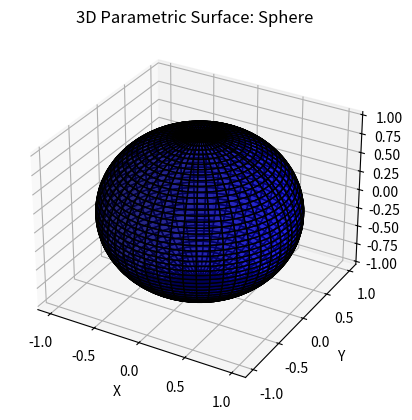

This figure's Python source:
import numpy as np
import matplotlib.pyplot as plt
from mpl_toolkits.mplot3d import Axes3D
# Define the parametric equations for the sphere
def sphere(R, u, v):
    x = R * np.cos(u) * np.sin(v)
    y = R * np.sin(u) * np.sin(v)
    z = R * np.cos(v)
    return x, y, z
# Create a grid of the u and v values
u = np.linspace(0, 2 * np.pi, 100)
v = np.linspace(0, np.pi, 100)
u, v = np.meshgrid(u, v)
# Calculate the coordinates of the sphere
R = 1
x, y, z = sphere(R, u, v)
# Plot the sphere
fig = plt.figure()
ax = fig.add_subplot(111, projection='3d')
ax.plot_surface(x, y, z, color='b', edgecolor='k', alpha=0.6)
# Labels and title
ax.set_xlabel('X')
ax.set_ylabel('Y')
ax.set_zlabel('Z')
ax.set_title('3D Parametric Surface: Sphere')
# Show the plot
plt.show()
